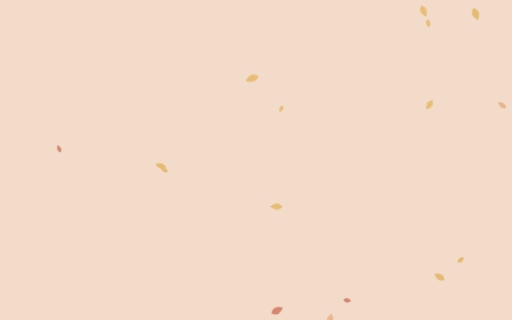
t = 0.00 s
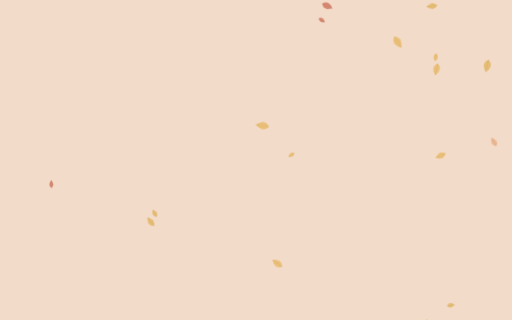
t = 1.67 s
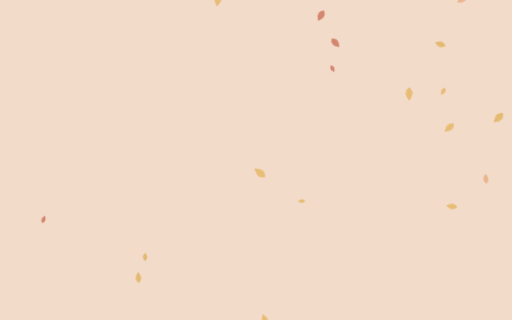
t = 3.33 s
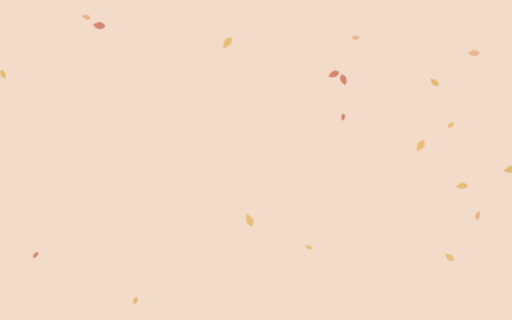
t = 5.00 s
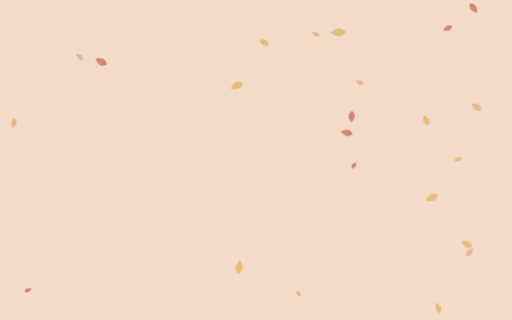
t = 6.67 s
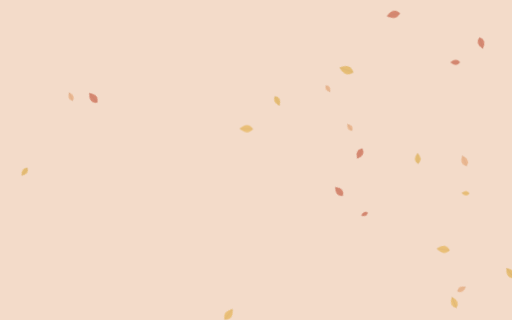
t = 8.33 s

The animated SVG that drew these frames (rendered in a browser with its animation timeline set to each time). Animation: 1 CSS @keyframes rule; frames cover the first 8.33 s, repeats indefinitely.

<svg width="1600" height="900" xmlns="http://www.w3.org/2000/svg" viewBox="0 0 1600 1000" preserveAspectRatio="xMidYMid slice"><defs></defs><style>.bg{fill:#f3dbc9}.lo{opacity:.55}@media (prefers-color-scheme: dark){.bg{fill:#1b1109}.lo{opacity:.8}}@keyframes fall{from{transform:translate(-110px,-1000px) rotate(0deg)}50%{transform:translate(110px,0) rotate(200deg)}to{transform:translate(-110px,1000px) rotate(400deg)}}.f{animation:fall linear infinite;transform-box:fill-box;transform-origin:center}</style><rect class="bg" width="1600" height="1000"/><g class="lo"><g transform="translate(148.4,68.3)"><g class="f" style="animation-duration:26.8s;animation-delay:-8.2s"><path d="M0 0 Q11.2 -15.7 29.2 0 Q11.2 15.7 0 0Z" fill="#e39b63"/><path d="M0 0 L29.2 0" stroke="#1b1109" stroke-opacity=".25" stroke-width="1"/></g></g><g transform="translate(342.8,512.1)"><g class="f" style="animation-duration:31.3s;animation-delay:-25.9s"><path d="M0 0 Q8.1 -11.3 21 0 Q8.1 11.3 0 0Z" fill="#daa42f"/><path d="M0 0 L21 0" stroke="#1b1109" stroke-opacity=".25" stroke-width="1"/></g></g><g transform="translate(1133.9,208.7)"><g class="f" style="animation-duration:19.2s;animation-delay:-18.9s"><path d="M0 0 Q16.4 -23 42.6 0 Q16.4 23 0 0Z" fill="#bd4428"/><path d="M0 0 L42.6 0" stroke="#1b1109" stroke-opacity=".25" stroke-width="1"/></g></g><g transform="translate(755.6,741.3)"><g class="f" style="animation-duration:18.8s;animation-delay:-8.5s"><path d="M0 0 Q14.6 -20.4 37.8 0 Q14.6 20.4 0 0Z" fill="#e2a936"/><path d="M0 0 L37.8 0" stroke="#1b1109" stroke-opacity=".25" stroke-width="1"/></g></g><g transform="translate(1576.9,213)"><g class="f" style="animation-duration:29.8s;animation-delay:-6.9s"><path d="M0 0 Q9.9 -13.9 25.8 0 Q9.9 13.9 0 0Z" fill="#e39b63"/><path d="M0 0 L25.8 0" stroke="#1b1109" stroke-opacity=".25" stroke-width="1"/></g></g><g transform="translate(1253,157.2)"><g class="f" style="animation-duration:28s;animation-delay:-10.4s"><path d="M0 0 Q13.1 -18.3 34 0 Q13.1 18.3 0 0Z" fill="#daa42f"/><path d="M0 0 L34 0" stroke="#1b1109" stroke-opacity=".25" stroke-width="1"/></g></g><g transform="translate(1513.6,765.1)"><g class="f" style="animation-duration:30.5s;animation-delay:-27.8s"><path d="M0 0 Q14.5 -20.2 37.6 0 Q14.5 20.2 0 0Z" fill="#bd4428"/><path d="M0 0 L37.6 0" stroke="#1b1109" stroke-opacity=".25" stroke-width="1"/></g></g><g transform="translate(1298.6,708.6)"><g class="f" style="animation-duration:21s;animation-delay:-6.5s"><path d="M0 0 Q13.2 -18.4 34.2 0 Q13.2 18.4 0 0Z" fill="#e2a936"/><path d="M0 0 L34.2 0" stroke="#1b1109" stroke-opacity=".25" stroke-width="1"/></g></g><g transform="translate(1432.9,951.8)"><g class="f" style="animation-duration:29.3s;animation-delay:-18.9s"><path d="M0 0 Q11.2 -15.7 29.1 0 Q11.2 15.7 0 0Z" fill="#e39b63"/><path d="M0 0 L29.1 0" stroke="#1b1109" stroke-opacity=".25" stroke-width="1"/></g></g><g transform="translate(1451.6,203.7)"><g class="f" style="animation-duration:23.5s;animation-delay:-18.9s"><path d="M0 0 Q9.6 -13.5 25 0 Q9.6 13.5 0 0Z" fill="#daa42f"/><path d="M0 0 L25 0" stroke="#1b1109" stroke-opacity=".25" stroke-width="1"/></g></g><g transform="translate(1088,896.3)"><g class="f" style="animation-duration:28.9s;animation-delay:-0.1s"><path d="M0 0 Q13.8 -19.3 35.9 0 Q13.8 19.3 0 0Z" fill="#bd4428"/><path d="M0 0 L35.9 0" stroke="#1b1109" stroke-opacity=".25" stroke-width="1"/></g></g><g transform="translate(848.2,751.2)"><g class="f" style="animation-duration:23.1s;animation-delay:-6.8s"><path d="M0 0 Q8.5 -11.9 22.2 0 Q8.5 11.9 0 0Z" fill="#e2a936"/><path d="M0 0 L22.2 0" stroke="#1b1109" stroke-opacity=".25" stroke-width="1"/></g></g><g transform="translate(17.5,202)"><g class="f" style="animation-duration:27.1s;animation-delay:-2.3s"><path d="M0 0 Q13.8 -19.3 35.8 0 Q13.8 19.3 0 0Z" fill="#e39b63"/><path d="M0 0 L35.8 0" stroke="#1b1109" stroke-opacity=".25" stroke-width="1"/></g></g><g transform="translate(1499.8,694.7)"><g class="f" style="animation-duration:20.6s;animation-delay:-3.6s"><path d="M0 0 Q15.3 -21.4 39.8 0 Q15.3 21.4 0 0Z" fill="#daa42f"/><path d="M0 0 L39.8 0" stroke="#1b1109" stroke-opacity=".25" stroke-width="1"/></g></g><g transform="translate(882.3,307.2)"><g class="f" style="animation-duration:19s;animation-delay:-15.8s"><path d="M0 0 Q15.3 -21.5 39.8 0 Q15.3 21.5 0 0Z" fill="#bd4428"/><path d="M0 0 L39.8 0" stroke="#1b1109" stroke-opacity=".25" stroke-width="1"/></g></g><g transform="translate(1342.7,706.7)"><g class="f" style="animation-duration:18.3s;animation-delay:-3s"><path d="M0 0 Q14.6 -20.5 38 0 Q14.6 20.5 0 0Z" fill="#e2a936"/><path d="M0 0 L38 0" stroke="#1b1109" stroke-opacity=".25" stroke-width="1"/></g></g><g transform="translate(1009.1,218.6)"><g class="f" style="animation-duration:23.8s;animation-delay:-5.7s"><path d="M0 0 Q10.4 -14.5 26.9 0 Q10.4 14.5 0 0Z" fill="#e39b63"/><path d="M0 0 L26.9 0" stroke="#1b1109" stroke-opacity=".25" stroke-width="1"/></g></g><g transform="translate(889.2,994.8)"><g class="f" style="animation-duration:18.3s;animation-delay:-12.9s"><path d="M0 0 Q12.9 -18.1 33.6 0 Q12.9 18.1 0 0Z" fill="#daa42f"/><path d="M0 0 L33.6 0" stroke="#1b1109" stroke-opacity=".25" stroke-width="1"/></g></g><g transform="translate(178.4,965.2)"><g class="f" style="animation-duration:26.1s;animation-delay:-17.7s"><path d="M0 0 Q17.8 -24.9 46.2 0 Q17.8 24.9 0 0Z" fill="#bd4428"/><path d="M0 0 L46.2 0" stroke="#1b1109" stroke-opacity=".25" stroke-width="1"/></g></g><g transform="translate(1268.8,843.8)"><g class="f" style="animation-duration:20.6s;animation-delay:-1.3s"><path d="M0 0 Q15.8 -22.2 41.2 0 Q15.8 22.2 0 0Z" fill="#e2a936"/><path d="M0 0 L41.2 0" stroke="#1b1109" stroke-opacity=".25" stroke-width="1"/></g></g><g transform="translate(994,587.7)"><g class="f" style="animation-duration:27.8s;animation-delay:-19.6s"><path d="M0 0 Q14 -19.6 36.3 0 Q14 19.6 0 0Z" fill="#e39b63"/><path d="M0 0 L36.3 0" stroke="#1b1109" stroke-opacity=".25" stroke-width="1"/></g></g><g transform="translate(950.6,223.6)"><g class="f" style="animation-duration:28.4s;animation-delay:-5.8s"><path d="M0 0 Q17.7 -24.8 46.1 0 Q17.7 24.8 0 0Z" fill="#daa42f"/><path d="M0 0 L46.1 0" stroke="#1b1109" stroke-opacity=".25" stroke-width="1"/></g></g><g transform="translate(1149.9,88.9)"><g class="f" style="animation-duration:20s;animation-delay:-18.5s"><path d="M0 0 Q9.6 -13.4 24.9 0 Q9.6 13.4 0 0Z" fill="#bd4428"/><path d="M0 0 L24.9 0" stroke="#1b1109" stroke-opacity=".25" stroke-width="1"/></g></g><g transform="translate(705.1,63.1)"><g class="f" style="animation-duration:21.8s;animation-delay:-0.3s"><path d="M0 0 Q16.3 -22.8 42.4 0 Q16.3 22.8 0 0Z" fill="#e2a936"/><path d="M0 0 L42.4 0" stroke="#1b1109" stroke-opacity=".25" stroke-width="1"/></g></g><g transform="translate(881.9,254.8)"><g class="f" style="animation-duration:26.2s;animation-delay:-23.9s"><path d="M0 0 Q9.5 -13.3 24.6 0 Q9.5 13.3 0 0Z" fill="#e39b63"/><path d="M0 0 L24.6 0" stroke="#1b1109" stroke-opacity=".25" stroke-width="1"/></g></g><g transform="translate(379.3,534.1)"><g class="f" style="animation-duration:19.1s;animation-delay:-9.4s"><path d="M0 0 Q12.9 -18.1 33.6 0 Q12.9 18.1 0 0Z" fill="#daa42f"/><path d="M0 0 L33.6 0" stroke="#1b1109" stroke-opacity=".25" stroke-width="1"/></g></g><g transform="translate(963.1,451.7)"><g class="f" style="animation-duration:18.2s;animation-delay:-2.1s"><path d="M0 0 Q14.3 -20 37.2 0 Q14.3 20 0 0Z" fill="#bd4428"/><path d="M0 0 L37.2 0" stroke="#1b1109" stroke-opacity=".25" stroke-width="1"/></g></g><g transform="translate(659.4,496.3)"><g class="f" style="animation-duration:24.8s;animation-delay:-2.9s"><path d="M0 0 Q16.2 -22.7 42.1 0 Q16.2 22.7 0 0Z" fill="#e2a936"/><path d="M0 0 L42.1 0" stroke="#1b1109" stroke-opacity=".25" stroke-width="1"/></g></g><g transform="translate(1461.8,245.9)"><g class="f" style="animation-duration:29s;animation-delay:-15.7s"><path d="M0 0 Q11.6 -16.3 30.2 0 Q11.6 16.3 0 0Z" fill="#e39b63"/><path d="M0 0 L30.2 0" stroke="#1b1109" stroke-opacity=".25" stroke-width="1"/></g></g><g transform="translate(405.7,461.2)"><g class="f" style="animation-duration:24.5s;animation-delay:-13.1s"><path d="M0 0 Q9.9 -13.8 25.6 0 Q9.9 13.8 0 0Z" fill="#daa42f"/><path d="M0 0 L25.6 0" stroke="#1b1109" stroke-opacity=".25" stroke-width="1"/></g></g><g transform="translate(195.7,151)"><g class="f" style="animation-duration:29.5s;animation-delay:-8.7s"><path d="M0 0 Q15.2 -21.3 39.6 0 Q15.2 21.3 0 0Z" fill="#bd4428"/><path d="M0 0 L39.6 0" stroke="#1b1109" stroke-opacity=".25" stroke-width="1"/></g></g><g transform="translate(1251.2,767.7)"><g class="f" style="animation-duration:19.8s;animation-delay:-12.5s"><path d="M0 0 Q16.4 -22.9 42.6 0 Q16.4 22.9 0 0Z" fill="#e2a936"/><path d="M0 0 L42.6 0" stroke="#1b1109" stroke-opacity=".25" stroke-width="1"/></g></g><g transform="translate(1058.8,988.1)"><g class="f" style="animation-duration:19.6s;animation-delay:-14.1s"><path d="M0 0 Q9.7 -13.5 25.1 0 Q9.7 13.5 0 0Z" fill="#e39b63"/><path d="M0 0 L25.1 0" stroke="#1b1109" stroke-opacity=".25" stroke-width="1"/></g></g><g transform="translate(1257.6,806.9)"><g class="f" style="animation-duration:22.3s;animation-delay:-11.8s"><path d="M0 0 Q14.2 -19.8 36.8 0 Q14.2 19.8 0 0Z" fill="#daa42f"/><path d="M0 0 L36.8 0" stroke="#1b1109" stroke-opacity=".25" stroke-width="1"/></g></g><g transform="translate(1066.8,893.4)"><g class="f" style="animation-duration:22s;animation-delay:-0.2s"><path d="M0 0 Q9 -12.6 23.4 0 Q9 12.6 0 0Z" fill="#bd4428"/><path d="M0 0 L23.4 0" stroke="#1b1109" stroke-opacity=".25" stroke-width="1"/></g></g><g transform="translate(1351.4,690.9)"><g class="f" style="animation-duration:31.4s;animation-delay:-6s"><path d="M0 0 Q9.6 -13.5 25.1 0 Q9.6 13.5 0 0Z" fill="#e2a936"/><path d="M0 0 L25.1 0" stroke="#1b1109" stroke-opacity=".25" stroke-width="1"/></g></g><g transform="translate(1375.1,267)"><g class="f" style="animation-duration:19.8s;animation-delay:-3.9s"><path d="M0 0 Q13.9 -19.5 36.3 0 Q13.9 19.5 0 0Z" fill="#e39b63"/><path d="M0 0 L36.3 0" stroke="#1b1109" stroke-opacity=".25" stroke-width="1"/></g></g><g transform="translate(32.2,903.8)"><g class="f" style="animation-duration:21.9s;animation-delay:-20.5s"><path d="M0 0 Q11.9 -16.7 31 0 Q11.9 16.7 0 0Z" fill="#daa42f"/><path d="M0 0 L31 0" stroke="#1b1109" stroke-opacity=".25" stroke-width="1"/></g></g><g transform="translate(113.4,233.1)"><g class="f" style="animation-duration:30.2s;animation-delay:-18.6s"><path d="M0 0 Q9.4 -13.2 24.6 0 Q9.4 13.2 0 0Z" fill="#bd4428"/><path d="M0 0 L24.6 0" stroke="#1b1109" stroke-opacity=".25" stroke-width="1"/></g></g><g transform="translate(701.4,448.6)"><g class="f" style="animation-duration:22.6s;animation-delay:-9s"><path d="M0 0 Q16.1 -22.6 42 0 Q16.1 22.6 0 0Z" fill="#e2a936"/><path d="M0 0 L42 0" stroke="#1b1109" stroke-opacity=".25" stroke-width="1"/></g></g><g transform="translate(549.8,475.9)"><g class="f" style="animation-duration:23.4s;animation-delay:-19.3s"><path d="M0 0 Q12.6 -17.6 32.8 0 Q12.6 17.6 0 0Z" fill="#e39b63"/><path d="M0 0 L32.8 0" stroke="#1b1109" stroke-opacity=".25" stroke-width="1"/></g></g><g transform="translate(528.4,859.3)"><g class="f" style="animation-duration:21.2s;animation-delay:-12.2s"><path d="M0 0 Q9.3 -13 24.1 0 Q9.3 13 0 0Z" fill="#daa42f"/><path d="M0 0 L24.1 0" stroke="#1b1109" stroke-opacity=".25" stroke-width="1"/></g></g><g transform="translate(1320.1,298.4)"><g class="f" style="animation-duration:31.3s;animation-delay:-5.7s"><path d="M0 0 Q11.7 -16.4 30.4 0 Q11.7 16.4 0 0Z" fill="#bd4428"/><path d="M0 0 L30.4 0" stroke="#1b1109" stroke-opacity=".25" stroke-width="1"/></g></g><g transform="translate(15.2,956.3)"><g class="f" style="animation-duration:23.2s;animation-delay:-15.1s"><path d="M0 0 Q14.2 -19.9 36.9 0 Q14.2 19.9 0 0Z" fill="#e2a936"/><path d="M0 0 L36.9 0" stroke="#1b1109" stroke-opacity=".25" stroke-width="1"/></g></g></g></svg>
